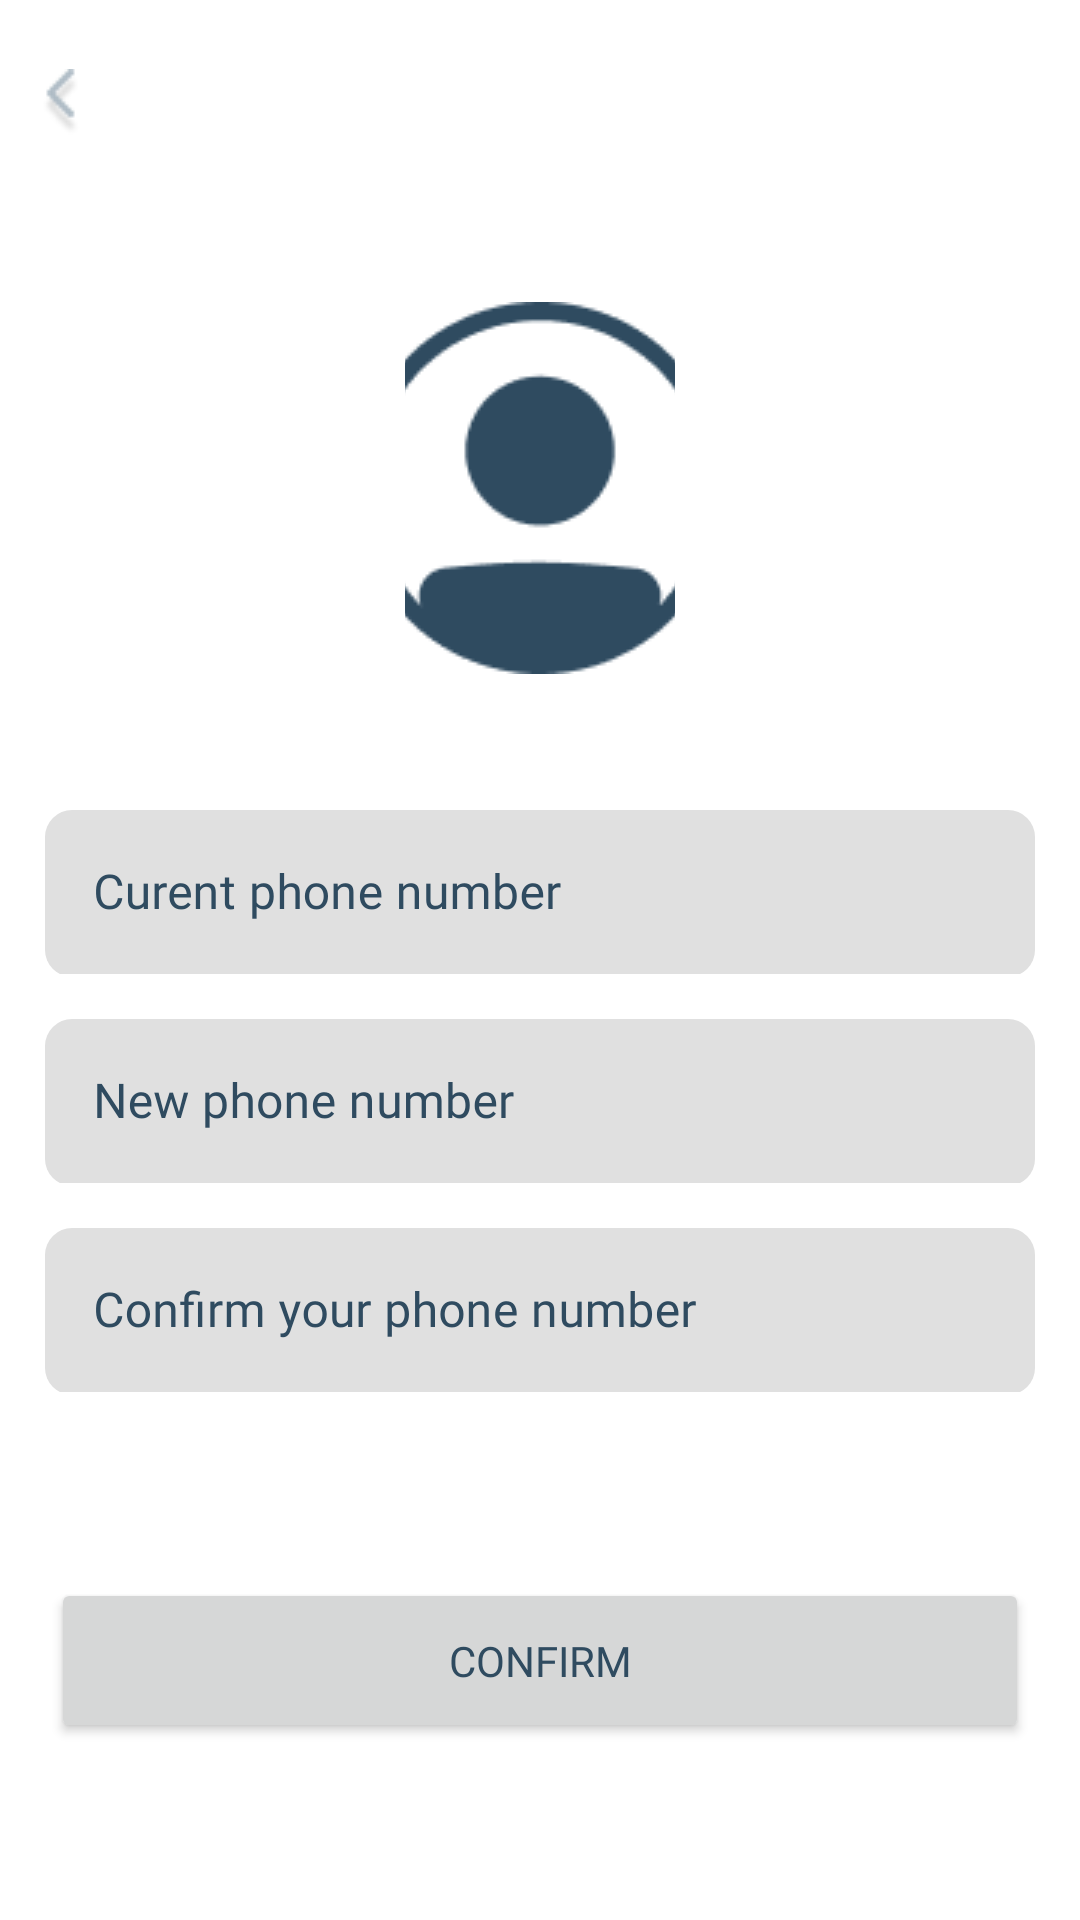

Produce the Android XML layout that renders to this screen, including the resource entries it uses.
<!-- AndroidManifest.xml: application theme Theme.LTEArena -->
<!-- res/layout/activity_phone_number_information.xml -->
<?xml version="1.0" encoding="utf-8"?>
<RelativeLayout xmlns:android="http://schemas.android.com/apk/res/android"
    xmlns:app="http://schemas.android.com/apk/res-auto"
    xmlns:tools="http://schemas.android.com/tools"
    android:layout_width="match_parent"
    android:layout_height="match_parent"
    tools:context=".activity.PhoneNumberInformationActivity">

    <ImageButton
        android:id="@+id/button_back_phone"
        android:layout_width="match_parent"
        android:layout_height="wrap_content"
        android:layout_marginLeft="-320dp"
        android:layout_marginTop="23dp"
        android:background="@color/white"
        android:src="@drawable/logo_back" />



    <ImageButton
        android:id="@+id/profile_picture_phone"
        android:layout_width="146dp"
        android:layout_height="155dp"
        android:layout_below="@id/button_back_phone"
        android:layout_marginHorizontal="135dp"
        android:layout_marginTop="40dp"
        android:background="@color/white"
        android:backgroundTint="@color/white"
        android:src="@drawable/logo_profile" />


    <com.google.android.material.textfield.TextInputLayout
        android:id="@+id/layout_current_phone"
        android:layout_width="match_parent"
        android:layout_height="wrap_content"
        android:layout_below="@id/profile_picture_phone"
        android:layout_marginHorizontal="15dp"
        android:layout_marginTop="30dp"
        android:fontFamily="@font/regular"
        android:hint="Curent phone number"
        app:boxCornerRadiusBottomEnd="9dp"
        app:boxCornerRadiusBottomStart="9dp"
        app:boxCornerRadiusTopEnd="9dp"
        app:boxCornerRadiusTopStart="9dp"
        android:textColorHint="@color/text"
        app:boxStrokeColor="@color/black"
        app:hintTextColor="@color/text"
        >


        <com.google.android.material.textfield.TextInputEditText
            android:id="@+id/txt_current_phone"
            android:layout_width="match_parent"
            android:layout_height="wrap_content"
            android:layout_gravity="center"
            android:fontFamily="@font/regular"
            android:inputType="number"
            android:textColor="@color/text"
            />

    </com.google.android.material.textfield.TextInputLayout>

    <com.google.android.material.textfield.TextInputLayout
        android:id="@+id/layout_new_phone"
        android:layout_width="match_parent"
        android:layout_height="wrap_content"
        android:layout_below="@id/layout_current_phone"
        android:layout_marginHorizontal="15dp"
        android:fontFamily="@font/regular"
        android:hint="New phone number"
        android:layout_marginTop="14dp"
        app:boxCornerRadiusBottomEnd="9dp"
        app:boxCornerRadiusBottomStart="9dp"
        app:boxCornerRadiusTopEnd="9dp"
        app:boxCornerRadiusTopStart="9dp"
        android:textColorHint="@color/text"
        app:boxStrokeColor="@color/black"
        app:hintTextColor="@color/text">


        <com.google.android.material.textfield.TextInputEditText
            android:id="@+id/txt_new_phone"
            android:layout_width="match_parent"
            android:layout_height="wrap_content"
            android:layout_gravity="center"
            android:fontFamily="@font/regular"
            android:inputType="number"
            android:textColor="@color/text"
            />

    </com.google.android.material.textfield.TextInputLayout>

    <com.google.android.material.textfield.TextInputLayout
        android:id="@+id/layout_confirm_phone"
        android:layout_width="match_parent"
        android:layout_height="wrap_content"
        android:layout_marginTop="14dp"
        android:layout_below="@id/layout_new_phone"
        android:layout_marginHorizontal="15dp"
        android:fontFamily="@font/regular"
        android:hint="Confirm your phone number"
        app:boxCornerRadiusBottomEnd="9dp"
        app:boxCornerRadiusBottomStart="9dp"
        app:boxCornerRadiusTopEnd="9dp"
        app:boxCornerRadiusTopStart="9dp"
        android:textColorHint="@color/text"
        app:boxStrokeColor="@color/black"
        app:hintTextColor="@color/text"
        >


    <com.google.android.material.textfield.TextInputEditText
        android:id="@+id/txt_confirm_phone"
        android:layout_width="match_parent"
        android:layout_height="wrap_content"
        android:layout_gravity="center"
        android:fontFamily="@font/regular"
        android:inputType="textEmailAddress"
        android:textColor="@color/text"

        />

    </com.google.android.material.textfield.TextInputLayout>

    <Button
        android:id="@+id/confirm_button"
        android:layout_width="match_parent"
        android:layout_height="55dp"
        android:layout_below="@id/layout_confirm_phone"
        android:layout_marginHorizontal="17dp"
        android:layout_marginTop="61dp"
        android:fontFamily="@font/regular"
        android:text="Confirm"
        android:textAlignment="center"
        android:textColor="@color/text" />

</RelativeLayout>
<!-- resources referenced by this layout -->
<resources>
  <color name="black">#FF000000</color>
  <color name="text">#2F4B60</color>
  <color name="white">#FFFFFFFF</color>
  <!-- drawable logo_back: png bitmap (drawable, 639 bytes) -->
  <!-- drawable logo_profile: png bitmap (drawable, 3776 bytes) -->
  <style name="Theme.LTEArena" parent="Theme.MaterialComponents.DayNight.DarkActionBar">
          
          <item name="colorPrimary">@color/purple_500</item>
          <item name="colorPrimaryVariant">@color/purple_700</item>
          <item name="colorOnPrimary">@color/white</item>
          
          <item name="colorSecondary">@color/teal_200</item>
          <item name="colorSecondaryVariant">@color/teal_700</item>
          <item name="colorOnSecondary">@color/black</item>
          
          <item name="android:statusBarColor" tools:targetApi="l">?attr/colorPrimaryVariant</item>
          
      </style>
  <color name="purple_500">#FF6200EE</color>
  <color name="purple_700">#FF3700B3</color>
  <color name="teal_200">#FF03DAC5</color>
  <color name="teal_700">#FF018786</color>
</resources>
